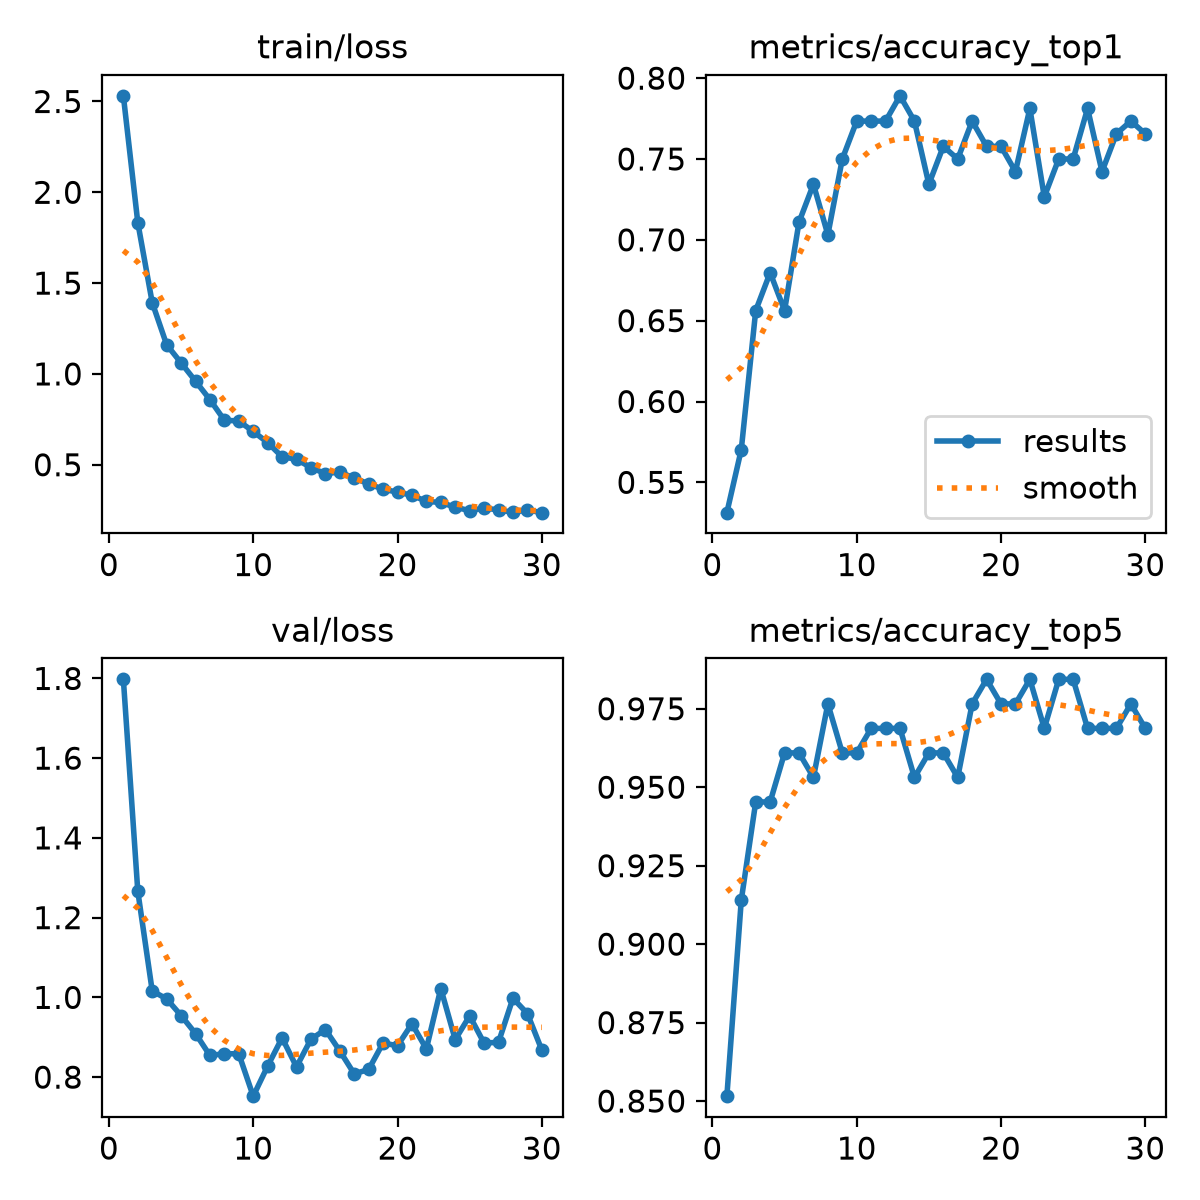

The file beside this chart, header and first rows:
epoch, time, train/loss, metrics/accuracy_top1, metrics/accuracy_top5, val/loss, lr/pg0, lr/pg1, lr/pg2
1, 16.44, 2.531, 0.5312, 0.8516, 1.798, 0.0002355, 0.0002355, 0.0002355
2, 31.36, 1.833, 0.5703, 0.9141, 1.266, 0.0004578, 0.0004578, 0.0004578
3, 45.93, 1.393, 0.6562, 0.9453, 1.016, 0.0006645, 0.0006645, 0.0006645
4, 60.57, 1.161, 0.6797, 0.9453, 0.9963, 0.0006433, 0.0006433, 0.0006433
5, 75.32, 1.061, 0.6562, 0.9609, 0.9545, 0.0006198, 0.0006198, 0.0006198
6, 90.01, 0.9604, 0.7109, 0.9609, 0.9093, 0.0005962, 0.0005962, 0.0005962
7, 104.5, 0.8583, 0.7344, 0.9531, 0.8542, 0.0005726, 0.0005726, 0.0005726
8, 119, 0.7452, 0.7031, 0.9766, 0.8588, 0.0005491, 0.0005491, 0.0005491
9, 133.6, 0.7409, 0.75, 0.9609, 0.8584, 0.0005255, 0.0005255, 0.0005255
10, 148.2, 0.6832, 0.7734, 0.9609, 0.7522, 0.0005019, 0.0005019, 0.0005019
11, 163, 0.6221, 0.7734, 0.9688, 0.8277, 0.0004784, 0.0004784, 0.0004784
12, 177.6, 0.5437, 0.7734, 0.9688, 0.8983, 0.0004548, 0.0004548, 0.0004548
13, 192.4, 0.5301, 0.7891, 0.9688, 0.8258, 0.0004313, 0.0004313, 0.0004313
14, 207.3, 0.4842, 0.7734, 0.9531, 0.895, 0.0004077, 0.0004077, 0.0004077
15, 222, 0.4512, 0.7344, 0.9609, 0.9194, 0.0003841, 0.0003841, 0.0003841
16, 236.6, 0.4599, 0.7578, 0.9609, 0.8657, 0.0003606, 0.0003606, 0.0003606
17, 251.2, 0.4263, 0.75, 0.9531, 0.8082, 0.000337, 0.000337, 0.000337
18, 265.8, 0.3948, 0.7734, 0.9766, 0.8192, 0.0003134, 0.0003134, 0.0003134
19, 280.9, 0.3654, 0.7578, 0.9844, 0.8857, 0.0002899, 0.0002899, 0.0002899
20, 295.6, 0.3491, 0.7578, 0.9766, 0.8786, 0.0002663, 0.0002663, 0.0002663
21, 341.3, 0.3322, 0.7422, 0.9766, 0.9338, 0.0002428, 0.0002428, 0.0002428
22, 356.4, 0.2983, 0.7812, 0.9844, 0.8708, 0.0002192, 0.0002192, 0.0002192
23, 370.9, 0.2923, 0.7266, 0.9688, 1.022, 0.0001956, 0.0001956, 0.0001956
24, 385.5, 0.2664, 0.75, 0.9844, 0.8941, 0.0001721, 0.0001721, 0.0001721
25, 400.2, 0.2471, 0.75, 0.9844, 0.9536, 0.0001485, 0.0001485, 0.0001485
26, 414.9, 0.2618, 0.7812, 0.9688, 0.8854, 0.000125, 0.000125, 0.000125
27, 429.4, 0.2511, 0.7422, 0.9688, 0.8874, 0.0001014, 0.0001014, 0.0001014
28, 444, 0.2383, 0.7656, 0.9688, 0.9978, 7.7826e-05, 7.7826e-05, 7.7826e-05
29, 458.6, 0.2509, 0.7734, 0.9766, 0.9595, 5.4264e-05, 5.4264e-05, 5.4264e-05
30, 473.2, 0.2362, 0.7656, 0.9688, 0.8682, 3.0702e-05, 3.0702e-05, 3.0702e-05
